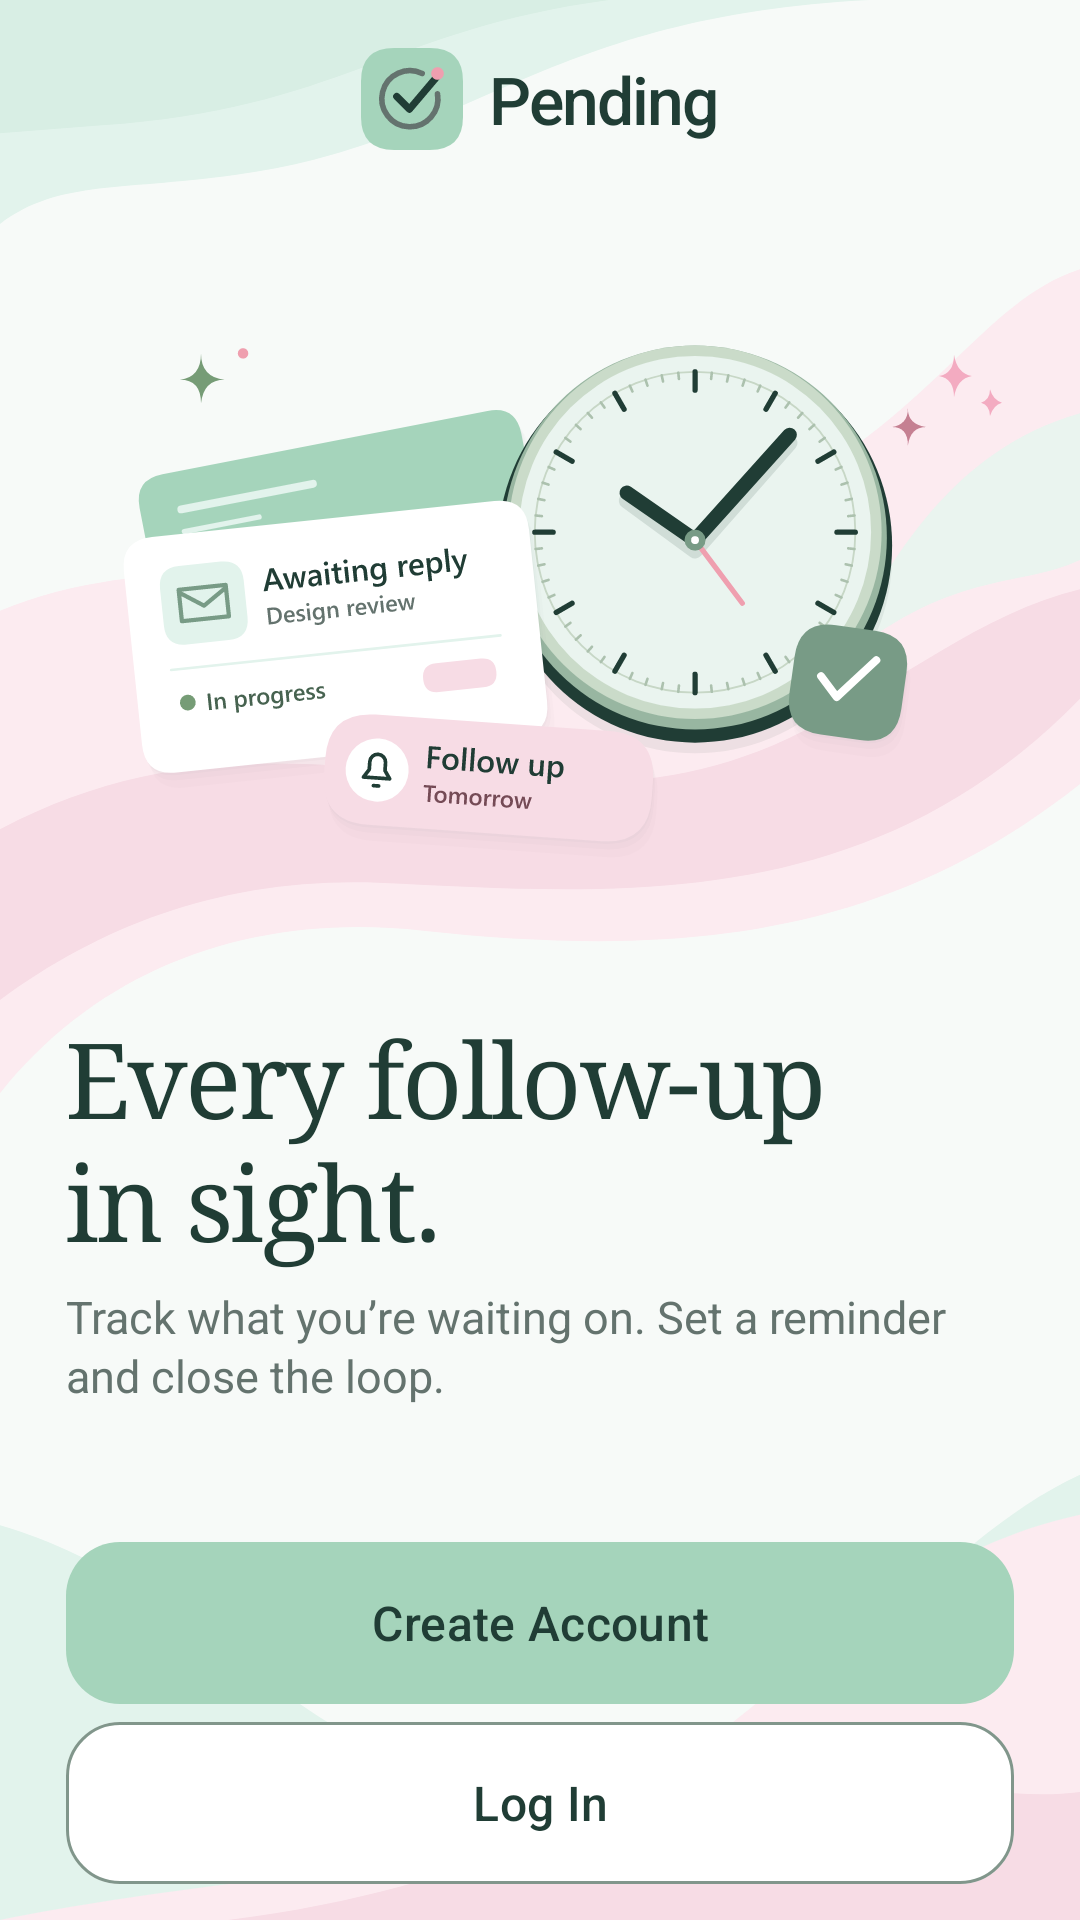

This screen was rendered from an Android layout file. Write that file and the resources it references.
<!-- AndroidManifest.xml: application theme Theme.Pending -->
<!-- res/layout/account_page.xml -->
<?xml version="1.0" encoding="utf-8"?>
<androidx.coordinatorlayout.widget.CoordinatorLayout xmlns:android="http://schemas.android.com/apk/res/android"
    xmlns:app="http://schemas.android.com/apk/res-auto"
    android:layout_width="match_parent"
    android:layout_height="match_parent"
    android:background="@drawable/welcome_wave_canvas"
    android:fitsSystemWindows="true"
    android:theme="@style/ThemeOverlay.PendingAuth"
    app:statusBarBackground="@color/auth_ink">
    <ScrollView android:layout_width="match_parent" android:layout_height="match_parent" android:fillViewport="true" android:scrollbars="none">
        <LinearLayout
            android:layout_width="match_parent"
            android:layout_height="wrap_content"
            android:orientation="vertical"
            android:paddingStart="22dp"
            android:paddingEnd="22dp"
            android:paddingTop="16dp"
            android:paddingBottom="12dp"
            android:focusableInTouchMode="true"
            android:gravity="center_vertical">
            <LinearLayout
                android:layout_width="match_parent"
                android:layout_height="wrap_content"
                android:orientation="horizontal"
                android:gravity="center">
                <ImageView
                    android:layout_width="34dp"
                    android:layout_height="34dp"
                    android:src="@drawable/redesign_brand_mark"
                    android:importantForAccessibility="no" />

                <TextView
                    android:layout_width="wrap_content"
                    android:layout_height="wrap_content"
                    style="@style/RedesignLabel"
                    android:text="@string/redesign_brand"
                    android:layout_marginStart="9dp"
                    android:textSize="22sp"
                    android:letterSpacing="-0.03" />
            </LinearLayout>

            <Space android:layout_width="1dp" android:layout_height="0dp" android:layout_weight="1" />

            <ImageView
                android:layout_width="match_parent"
                android:layout_height="wrap_content"
                android:src="@drawable/redesign_welcome_hero"
                android:importantForAccessibility="no"
                android:id="@+id/welcomeHero"
                android:adjustViewBounds="true"
                android:maxHeight="280dp"
                android:layout_marginTop="12dp" />

            <Space android:layout_width="1dp" android:layout_height="0dp" android:layout_weight="1" />

            <TextView
                android:layout_width="match_parent"
                android:layout_height="wrap_content"
                style="@style/RedesignLabel"
                android:text="@string/redesign_stages"
                android:id="@+id/featuresText"
                android:visibility="gone"
                android:textSize="12sp"
                android:letterSpacing="0.07"
                android:textColor="@color/pastel_muted"
                android:layout_marginTop="6dp" />

            <TextView
                android:layout_width="match_parent"
                android:layout_height="wrap_content"
                style="@style/RedesignTitle"
                android:text="@string/redesign_welcome"
                android:id="@+id/appPhrase"
                android:textSize="35sp"
                android:fontFamily="serif"
                android:layout_marginTop="4dp" />

            <TextView
                android:layout_width="match_parent"
                android:layout_height="wrap_content"
                style="@style/RedesignBody"
                android:text="@string/redesign_intro"
                android:id="@+id/appDescText"
                android:layout_marginTop="6dp" />

            <Space android:layout_width="1dp" android:layout_height="0dp" android:layout_weight="1" />

            <com.google.android.material.button.MaterialButton
                android:layout_width="match_parent"
                android:layout_height="wrap_content"
                style="@style/RedesignButton"
                android:id="@+id/createAccountButton"
                android:text="@string/redesign_register"
                android:layout_marginTop="12dp" />

            <com.google.android.material.button.MaterialButton
                android:layout_width="match_parent"
                android:layout_height="wrap_content"
                style="@style/RedesignButton"
                android:id="@+id/loginButton"
                android:text="@string/redesign_login"
                app:backgroundTint="@color/auth_white"
                app:strokeColor="@color/pastel_outline"
                app:strokeWidth="1dp"
                android:textColor="@color/auth_ink"
                android:layout_marginTop="6dp" />
        </LinearLayout>
    </ScrollView>
</androidx.coordinatorlayout.widget.CoordinatorLayout>
<!-- resources referenced by this layout -->
<resources>
  <color name="auth_ink">@color/pastel_ink</color>
  <color name="auth_white">@color/pastel_white</color>
  <color name="pastel_muted">#64736E</color>
  <color name="pastel_outline">#81968B</color>
  <string name="redesign_brand">Pending</string>
  <string name="redesign_intro">Track what you’re waiting on. Set a reminder and close the loop.</string>
  <string name="redesign_login">Log In</string>
  <string name="redesign_register">Create Account</string>
  <string name="redesign_stages">Waiting   /   Reminded   /   Complete</string>
  <string name="redesign_welcome">Every follow-up\nin sight.</string>
  <style name="RedesignBody">
          <item name="android:textColor">@color/auth_muted</item>
          <item name="android:fontFamily">sans-serif</item>
          <item name="android:textSize">15sp</item>
          <item name="android:lineSpacingExtra">2dp</item>
      </style>
  <style name="RedesignButton" parent="Widget.Material3.Button">
          <item name="android:textAllCaps">false</item>
          <item name="android:textSize">16sp</item>
          <item name="android:textColor">@color/pastel_ink</item>
          <item name="android:insetTop">0dp</item>
          <item name="android:insetBottom">0dp</item>
          <item name="android:minHeight">54dp</item>
          <item name="cornerRadius">18dp</item>
          <item name="backgroundTint">@color/pastel_sage</item>
      </style>
  <style name="RedesignLabel">
          <item name="android:textColor">@color/auth_ink</item>
          <item name="android:fontFamily">sans-serif-medium</item>
          <item name="android:textSize">14sp</item>
      </style>
  <style name="RedesignTitle">
          <item name="android:textColor">@color/auth_ink</item>
          <item name="android:fontFamily">sans-serif-medium</item>
          <item name="android:textSize">30sp</item>
          <item name="android:includeFontPadding">false</item>
          <item name="android:letterSpacing">-0.025</item>
      </style>
  <style name="ThemeOverlay.PendingAuth" parent="ThemeOverlay.Material3">
          <item name="colorPrimary">@color/auth_deep</item>
          <item name="colorOnPrimary">@color/auth_white</item>
          <item name="colorSecondary">@color/auth_sage</item>
          <item name="colorSurface">@color/auth_background</item>
          <item name="colorOnSurface">@color/auth_ink</item>
          <item name="colorOnSurfaceVariant">@color/auth_muted</item>
          <item name="colorOutline">@color/auth_soft_sage</item>
          <item name="colorError">@color/auth_error</item>
          <item name="colorControlActivated">@color/auth_deep</item>
      </style>
  <style name="Theme.Pending" parent="Base.Theme.Pending" />
  <color name="pastel_ink">#203D35</color>
  <color name="pastel_white">#FFFFFF</color>
  <color name="pastel_sage">#A5D4BB</color>
  <color name="pastel_background">#F7FAF8</color>
  <color name="pastel_mint">#E2F3EC</color>
  <color name="pastel_pale_pink">#FCEBF0</color>
  <color name="pastel_blush">#F7DCE5</color>
  <color name="pastel_soft">#EAF4EF</color>
  <color name="auth_muted">@color/pastel_muted</color>
  <color name="auth_deep">@color/pastel_action</color>
  <color name="auth_sage">@color/pastel_sage</color>
  <color name="auth_background">@color/pastel_background</color>
  <color name="auth_soft_sage">@color/pastel_soft</color>
  <color name="auth_error">#F44336</color>
  <style name="Base.Theme.Pending" parent="Theme.Material3.DayNight.NoActionBar">
  
          <item name="colorPrimary">#2B806B</item>
          <item name="colorOnPrimary">#FFFFFF</item>
  
          <item name="colorSecondary">#267A67</item>
          <item name="colorOnSecondary">#FFFFFF</item>
  
          <item name="colorSurface">#F7FAF8</item>
          <item name="colorOnSurface">#203D35</item>
  
          <item name="colorAccent">#2B806B</item>
  
      </style>
  <color name="pastel_action">#2B806B</color>
</resources>
